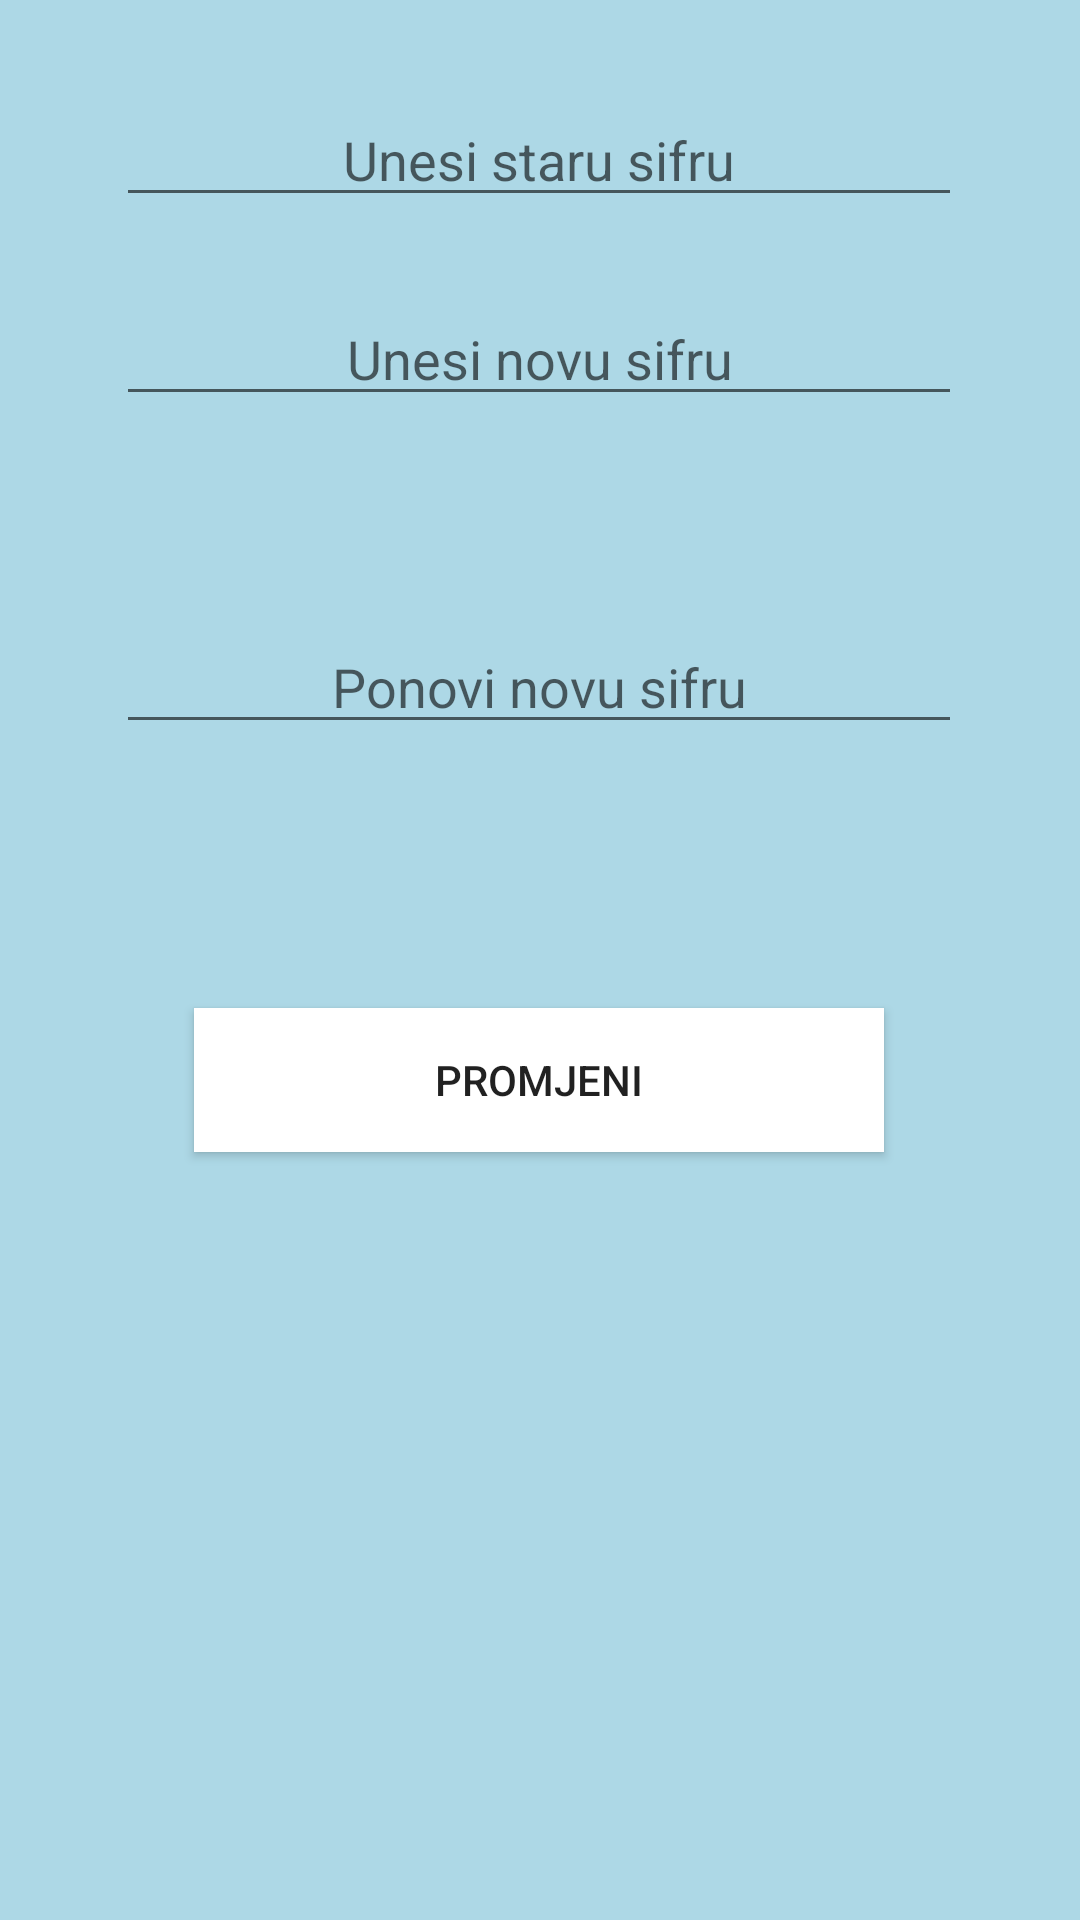

Write the Android layout XML for this screen, with the resource values it uses.
<!-- AndroidManifest.xml: application theme AppTheme -->
<!-- res/layout/activity_change_password.xml -->
<?xml version="1.0" encoding="utf-8"?>
<androidx.constraintlayout.widget.ConstraintLayout xmlns:android="http://schemas.android.com/apk/res/android"
    xmlns:app="http://schemas.android.com/apk/res-auto"
    xmlns:tools="http://schemas.android.com/tools"
    android:layout_width="match_parent"
    android:layout_height="match_parent"
    android:background="#ADD8E6"
    tools:context="com.example.sviostali.sk_dnevnik.Activities.ChangePassword">

    <Button
        android:id="@+id/btnCP1"
        android:layout_width="230dp"
        android:layout_height="wrap_content"
        android:background="#FFFF"
        android:layout_below="@+id/etCP3"
        android:layout_centerHorizontal="true"
        android:layout_marginBottom="256dp"

        android:text="@string/promjenichangepass"
        app:layout_constraintBottom_toBottomOf="parent"
        app:layout_constraintEnd_toEndOf="parent"
        app:layout_constraintHorizontal_bias="0.498"
        app:layout_constraintStart_toStartOf="parent" />

    <EditText
        android:id="@+id/etCP1"
        android:layout_width="282dp"
        android:layout_height="wrap_content"
        android:layout_alignParentTop="true"
        android:layout_centerHorizontal="true"
        android:ems="10"
        android:hint="@string/unesi_staru_sifru"
        android:inputType="number"
        android:maxLength="8"
        android:textAlignment="center"
        android:textColor="@color/cardview_light_background"
        app:layout_constraintBottom_toTopOf="@+id/etCP2"
        app:layout_constraintEnd_toEndOf="parent"
        app:layout_constraintHorizontal_bias="0.496"
        app:layout_constraintStart_toStartOf="parent"
        app:layout_constraintTop_toTopOf="parent"
        app:layout_constraintVertical_bias="0.552" />

    <EditText
        android:id="@+id/etCP2"
        android:layout_width="282dp"
        android:layout_height="wrap_content"
        android:layout_below="@+id/etCP1"
        android:layout_alignStart="@+id/etCP1"
        android:layout_alignLeft="@+id/etCP1"
        android:layout_marginBottom="68dp"
        android:ems="10"
        android:hint="@string/unesi_novu_sifru"
        android:inputType="number"
        android:maxLength="8"
        android:textAlignment="center"
        android:textColor="@color/cardview_light_background"
        app:layout_constraintBottom_toTopOf="@+id/etCP3"
        app:layout_constraintEnd_toEndOf="parent"
        app:layout_constraintHorizontal_bias="0.496"
        app:layout_constraintStart_toStartOf="parent" />

    <EditText
        android:id="@+id/etCP3"
        android:layout_width="282dp"
        android:layout_height="wrap_content"
        android:layout_below="@+id/etCP2"
        android:layout_alignStart="@+id/etCP2"
        android:layout_alignLeft="@+id/etCP2"
        android:layout_marginBottom="88dp"
        android:ems="10"
        android:hint="@string/ponovi_novu_sifru"
        android:inputType="number"
        android:maxLength="8"
        android:textAlignment="center"
        android:textColor="@color/cardview_light_background"
        app:layout_constraintBottom_toTopOf="@+id/btnCP1"
        app:layout_constraintEnd_toEndOf="parent"
        app:layout_constraintHorizontal_bias="0.496"
        app:layout_constraintStart_toStartOf="parent" />

</androidx.constraintlayout.widget.ConstraintLayout>
<!-- resources referenced by this layout -->
<resources>
  <string name="ponovi_novu_sifru">Ponovi novu sifru</string>
  <string name="promjenichangepass">Promjeni</string>
  <string name="unesi_novu_sifru">Unesi novu sifru</string>
  <string name="unesi_staru_sifru">Unesi staru sifru</string>
  <style name="AppTheme" parent="Theme.AppCompat.Light.DarkActionBar">
          
          <item name="colorPrimary">@color/colorPrimary</item>
          <item name="colorPrimaryDark">@color/colorPrimaryDark</item>
          <item name="colorAccent">@color/colorAccent</item>
      </style>
  <color name="colorPrimary">#3F51B5</color>
  <color name="colorPrimaryDark">#303F9F</color>
  <color name="colorAccent">#FF4081</color>
</resources>
